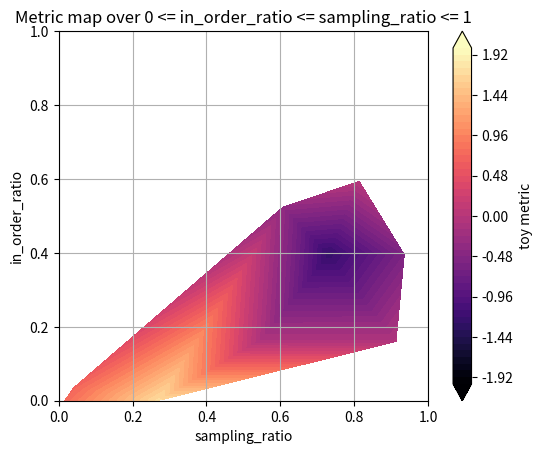

Python code for this plot:
import numpy as np
import matplotlib.pyplot as plt
import matplotlib.tri as mtri


def plot_metric_triangulation(
    sampling_ratio,
    in_order_ratio,
    val,
    *,
    ax=None,
    cmap="viridis",
    vmin=None,
    vmax=None,
    levels=40,
    add_colorbar=True,
    colorbar_label="val",
    xlim=(0, 1),
    ylim=(0, 1),
):
    x = np.asarray(sampling_ratio, dtype=float).ravel()
    y = np.asarray(in_order_ratio, dtype=float).ravel()
    z = np.asarray(val, dtype=float).ravel()

    if not (x.shape == y.shape == z.shape):
        raise ValueError(
            "sampling_ratio, in_order_ratio, and val must have the same shape after ravel()."
        )

    # if np.any(y > x + 1e-12):
    #     raise ValueError("Constraint violated: in_order_ratio must be <= sampling_ratio elementwise.")

    if ax is None:
        fig, ax = plt.subplots()
    else:
        fig = ax.figure

    tri = mtri.Triangulation(x, y)

    # Decide colour scale limits
    if vmin is None:
        vmin = np.nanmin(z)
    if vmax is None:
        vmax = np.nanmax(z)

    # Key point: make contour levels cover [vmin, vmax]
    if np.isscalar(levels):
        # boundaries; +1 so the top boundary is exactly vmax
        level_bounds = np.linspace(vmin, vmax, int(levels) + 1)
    else:
        level_bounds = np.asarray(levels, dtype=float)

    mappable = ax.tricontourf(
        tri,
        z,
        levels=level_bounds,
        cmap=cmap,
        extend="both",  # show out-of-range values as extensions on the colourbar
    )

    ax.set_xlim(*xlim)
    ax.set_ylim(*ylim)
    ax.set_xlabel("sampling_ratio")
    ax.set_ylabel("in_order_ratio")
    ax.set_title("Metric map over 0 <= in_order_ratio <= sampling_ratio <= 1")
    ax.set_aspect("equal", adjustable="box")

    if add_colorbar:
        cbar = fig.colorbar(mappable, ax=ax, extend="both")
        cbar.set_label(colorbar_label)

    ax.grid(True)

    return fig, ax, mappable


def plot_metric_map_from_triples(
    triples,
    *,
    ax=None,
    cmap="viridis",
    vmin=None,
    vmax=None,
    levels=40,
    add_colorbar=True,
    colorbar_label="val",
):
    """
    Convenience wrapper for an (N, 3) array/list of (sampling_ratio, in_order_ratio, val).
    """
    arr = np.asarray(triples, dtype=float)
    if arr.ndim != 2 or arr.shape[1] != 3:
        raise ValueError("triples must have shape (N, 3).")
    return plot_metric_triangulation(
        arr[:, 0],
        arr[:, 1],
        arr[:, 2],
        ax=ax,
        cmap=cmap,
        vmin=vmin,
        vmax=vmax,
        levels=levels,
        add_colorbar=add_colorbar,
        colorbar_label=colorbar_label,
    )


if __name__ == "__main__":
    # ---- Toy data + demo ----
    rng = np.random.default_rng(0)
    n = 10
    sampling_ratio = rng.uniform(0.0, 1.0, size=n)
    in_order_ratio = rng.uniform(0.0, sampling_ratio)

    val = (
        0.8 * np.sin(2 * np.pi * sampling_ratio)
        + 0.6 * np.cos(3 * np.pi * in_order_ratio)
        + 0.4 * sampling_ratio * (1.0 - in_order_ratio)
        + 0.15 * rng.normal(size=n)
    )

    fig, ax, _ = plot_metric_triangulation(
        sampling_ratio,
        in_order_ratio,
        val,
        # cmap="viridis",
        cmap="magma",
        vmin=-2.0,
        vmax=2.0,
        levels=50,
        colorbar_label="toy metric",
    )
    plt.savefig("metric_map_demo_triangulation.png", dpi=300)
    plt.show()
